Run: headless pygame with SDL's dummy video driver; simulated clock (each Clock.tick advances the game by its frame time, no real sleeping); random seed 0; keys injected as events and as key.get_pressed() state; no mouse input.
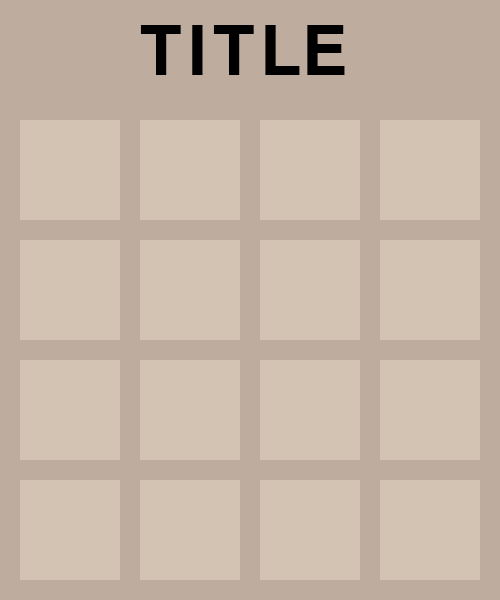
Frame 1 of 4 · flips 1–60 · no input
Frame 2 of 4 · flips 61–180 · tapped SPACE, RETURN · held RIGHT (→), D · screen unchanged from frame 1, image omitted
Frame 3 of 4 · flips 181–300 · held DOWN (↓), S · screen unchanged from frame 2, image omitted
Frame 4 of 4 · flips 301–420 · held LEFT (←), A, UP (↑), W · screen unchanged from frame 3, image omitted

The pygame program that drew these frames:

import pygame, sys

# Size of window
SCREEN_SIZE = SCREEN_WIDTH, SCREEN_HEIGHT = 500, 600

# Screen Color
screenColor = (190, 172, 158)
rectColor = (210, 195, 179)
rectSize = rectWidth, rectHeight = 100, 100
rectPos = rectX, rectY = 100, 100

pygame.init()
# pygame.display.init()
gameBoard = {}

for x in range(4):
  gameBoard[x] = {}
  for y in range(4):
    gameBoard[x][y] = (pygame.Rect(20+(x*120), 120+(y*120), 100, 100))



surface = pygame.display.set_mode(SCREEN_SIZE)

gameRect = pygame.Rect(rectX, rectY, rectWidth, rectHeight)

rectSpeed = 50

#creating a Title
def render_title():
  font = pygame.font.Font(None,100)
  title = font.render('TITLE',True,(0,0,0))
  surface.blit(title,(140,20))


def move_rect(Rect):
  keys = pygame.key.get_pressed()
  if keys[pygame.K_LEFT] and Rect.left > 0:
    gameRect.move_ip(-rectSpeed,0)
  if keys[pygame.K_RIGHT] and Rect.right < SCREEN_WIDTH:
    gameRect.move_ip(rectSpeed,0)
  if keys[pygame.K_UP] and Rect.top > 0:
    gameRect.move_ip(0,-rectSpeed)
  if keys[pygame.K_DOWN] and Rect.bottom < SCREEN_HEIGHT:
    gameRect.move_ip(0,rectSpeed)

# Game loop
while True:

  for event in pygame.event.get():
    if event.type == pygame.QUIT:
      pygame.quit()
      sys.exit()
    move_rect(gameRect)
  
  surface.fill(screenColor)
  for i in range(4):
    for j in range(4):
      pygame.draw.rect(surface, rectColor, gameBoard[i][j])

  render_title()
  pygame.display.update()
